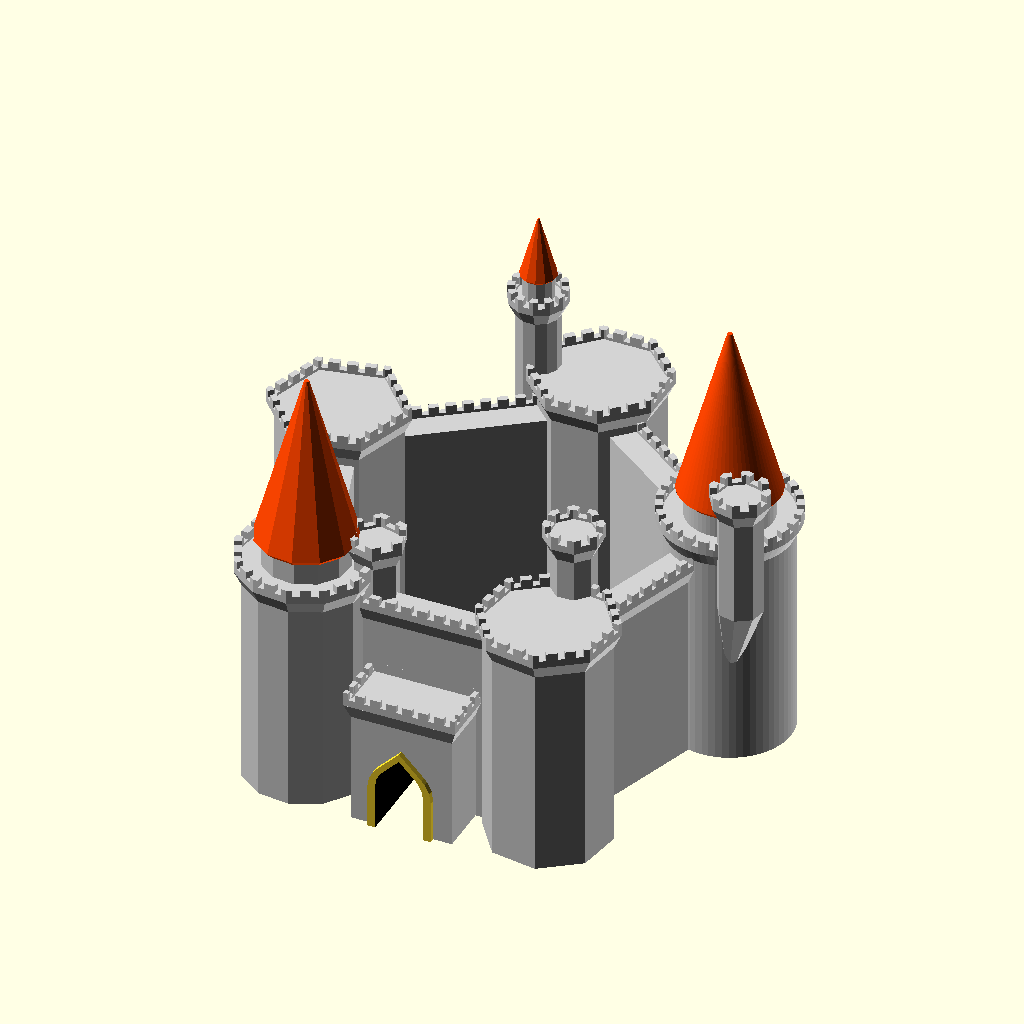
Cell 1: rendered with the file's own defaults.
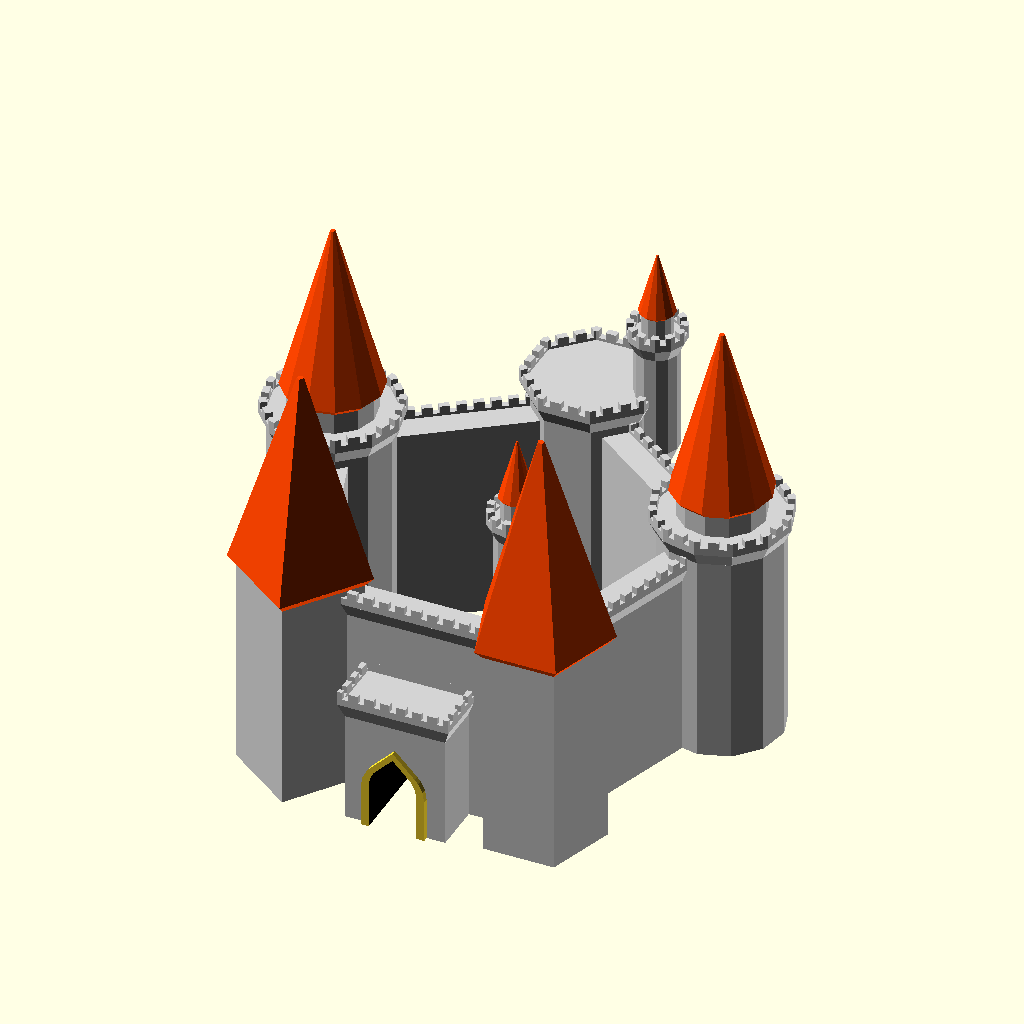
Cell 2: the same model with random_seed = 400.
The same orthographic view direction (rotation 55°, 0°, 25°; colour scheme Cornfield) for every cell, with the view re-fitted per cell, so scale and position can differ between cells.
OpenSCAD source file FortressGenerator_v1.scad:
/*----------------------------------------------------------------------------*/
/*  Fortress Generator v1                                                     */
/*  based on my previous Castle Generator at                                  */
/*    http://www.thingiverse.com/thing:1612651                                */
/*  Created by Ziv Botzer                                                     */
/*  zivbot@gmail.com                                                          */
/*  License: Creative Commons - Attribution - Non-Commercial - Share Alike    */
/*                                                                            */
/*  22.6.2016 First version on Thingiverse                                    */
/*----------------------------------------------------------------------------*/

// preview[view:south east, tilt:top diagonal]

// Master switch for details (windows, decorations...) - keep it off while you calibrate
generate_details = "No"; // [Yes, No]
// Variations - change it for a different results
random_seed = 42; // [1:1:400]
// Should each corner have a tower?
probability_of_towers = 1; // [0:0.1:1]
// Should a tower have turrets?
probability_of_turrets = 0.5; // [0:0.1:1]
// Maximum number of turrets per tower
max_number_of_turrets = 2;  // [0:1:5]
// Pointed roofs - tall or low? 
roof_pointed_ratio = 1.8; // [0.4:0.2:4]

/* [Walls] */
wall_height = 35; // [10:1:140]
wall_diameter = 80; // [20:5:200]
wall_sides = 5; // [4,5,6,8,12,60,0:Random]
wall_thickness = 6; // [4:1:40]

/* [Towers and Turrets] */
// Height (without roof)  (0 = Random)
towers_height = 40;  // [0:1:150]
// Width  (0 = Random)
towers_width = 23; // [0:1:100]
// How many sides/facets for towers
towers_number_of_sides = 0; // [4,5,6,8,12,60,0:Random]
// Towers roof types
towers_roof_type = 0; // [1:Pointed,2:Flat,3:Flat+Point,0:Random]

// Turrets roof types
turrets_roof_type = 0; // [1:Pointed,2:Flat,3:Flat+Point,0:Random]

// Ratio of children turrets to parent (0.1 - very narrow, 0.9 - very wide)
turrets_width_ratio = 0.6; // [0.1:0.1:2]
// Ratio of children turrets to parent (0.1 - very narrow, 0.9 - very wide)
turrets_height_ratio = 0.7; // [0.1:0.1:2]


/* [Decorations] */
//
generate_windows = "Yes"; // [Yes, No]
// Rings, archers slots, etc.
generate_roof_decorations = "Yes"; // [Yes, No]
// Generate corbel decoration beneath turrets?
generate_corbels = "Yes"; // [Yes, No]
// (Extremely geometry intensive!! and not very effective when printing small)
generate_bricks = "No"; // [Yes, No]

/* [Decorations: Windows] */
// How many windows to scatter (1 = everywhere)
window_coverage = 0.15; // [0.02:0.02:1]
// Height of each floor (also determines gate structure)
floor_height = 3; // [1:0.5:20]
// Width of windows (default 2.5)
window_width_base = 1.2; // [1:0.1:10]

/* [Decorations: Bricks] */
// Height of the bricks
brick_height = 1.5; // [1:0.1:3]
// Width of the bricks
brick_horz = 4; // [1:0.5:20]
// Width of mortar between the bricks
brick_space = 0.2; // [0.2:0.1:2]
// Depth of spacing between the bricks !this is an overhang - keep it tiny!
brick_space_depth = 0.15; // [0.1:0.05:1]

/* [Partial Generation] */
// Use to separate STLs for rendering
what_to_generate = 1; // [1:Everything,3:Structures only,4:Roofs only]


/* [Hidden] */


// Symmetry for all other levels !Double complexity!
next_levels_symmetry = "No"; // [Yes, No] 

// Flag poles are more likely to mess up the print than look nice, so they're permanently off
generate_flag_poles = "No"; // [Yes, No]

// More constants
sides_predef=[4,5,6,8,12,60]; // possible number of sides per polygon
$fn = 10; // Basic resolution (hardly affects anything, controlled locally)
overlap = 0.01; // used to make sure union/difference give nice results

roof_flat_extend_ratio = 0.5; // [0.1:0.1:1] // Flat roofs - how wide?
pointed_roof_cone_base_ratio = 0.04; // ratio between inverted base cone of roof, and the cone of roof
roof_deco_spacing_height = 0.25*floor_height; // distance between ring decorations on the roofs
edge_margin_factor = 0.1;

max_roof_types = 3; // 4 allows for dome roofs

// collection of booleans for easier handling
gen_roof_decorations = (generate_roof_decorations == "Yes") && (generate_details == "Yes");
gen_windows = (generate_windows == "Yes") && (generate_details == "Yes");
gen_flag_poles = (generate_flag_poles == "Yes") && (generate_details == "Yes");
gen_corbel_decoration = (generate_corbels == "Yes") && (generate_details == "Yes");
gen_bricks = (generate_bricks == "Yes") && (generate_details == "Yes");

gen_structure = ((what_to_generate == 1) || (what_to_generate == 3));
gen_roofs = ((what_to_generate == 1) || (what_to_generate == 4));

// uncomment to make every rebuild really random:
//random_seed = floor(rands(0,1000,1)[0]); 
//echo(random_seed);

//include <fort_settings2.scad>;

//********************** MAIN *****************************


number_of_towers = (wall_sides <= 8)?wall_sides:8;

// walls
difference() {
    gate_width = 3*floor_height;
    gate_height = 5*floor_height;

    translate([0,0,-overlap])
    union() {
        difference() {
            // walls
            turret_round ( wall_diameter, wall_height, false, wall_sides, 1, 2 );
            
            // negative volume
            if (gen_structure)
            color("Gainsboro")
            translate([0,0,-overlap])
            linear_extrude(200)
            rotate([0,0,correction_angle(wall_sides)])
            circle(d=wall_diameter-2*wall_thickness, $fn=wall_sides);
            
        }
        
        // gate tower
        translate([0,-inradius( wall_diameter, wall_sides ) /2 ])
        union() {
            gate_tower_width = 3*gate_width;
        
            //translate([0,0,-overlap])
            turret_round ( gate_tower_width, 1.4*gate_height, false, 4, 1, 2 );
        
            //translate([0,0,-overlap])
            if (gen_structure)
            rotate([90,0,0])
            translate([0,gate_height/2,0])
            linear_extrude(inradius(gate_tower_width, 4)+2, center=true)
            special_rectangle(gate_width+3, gate_height+3);

        }
        
        // position towers around wall
        rotate([0,0,wall_sides==5?360/10:0])
        for (i = [0:number_of_towers-1])
            if (rands(0,1,1,random_seed+i*5)[0] <= probability_of_towers) {

            n_of_children = (rands(0,1,1,random_seed+i*3)[0] <= probability_of_turrets)?
                            floor(rands(1,max_number_of_turrets-0.01,1,random_seed+i*4)[0]) : 0;
  
            rotate([0,0,i*(360/number_of_towers) + 360/number_of_towers/2 ])
            translate([0,0.97*wall_diameter/2,0])
            rotate([0,0,wall_sides==4?45:0])
            turret_recursive(1, 2,
                            n_of_children,
                            (towers_width==0)?
                                rands(1.1,4.0,1,random_seed*(i+1))[0]*wall_thickness:towers_width, 
                            (towers_height==0)?
                                rands(1.1,2,1,random_seed*(i+1))[0]*wall_height:towers_height, 
                            true, 
                            towers_number_of_sides,
                            random_seed+i*100 );
        }  
    }
    

    // gate inner cut!
    if (gen_structure)
    color("Black")
    translate([0,0,-overlap])
    rotate([90,0,0])
    translate([0,gate_height/2,0])
    linear_extrude(500)
    special_rectangle(gate_width, gate_height);
    
    // trim everything below 0 Z
    if (gen_structure)
    translate([0,0,-50])
    cube([500, 500, 100], center=true);
}


/**************************************************************
   Helper functions
***************************************************************/
function decide_roof_type( t, rseed ) = (t==0)? floor(rands(0,max_roof_types-0.01,1,rseed)[0]+1) : t;

function decide_number_of_sides ( s, rseed ) = (s==0) ? 
        sides_predef[ floor( rands(0,len(sides_predef)-0.01,1,rseed)[0] ) ] : s;

// the correction angle makes sure all polygons (no matter how many sides) align on one side
function correction_angle ( sides ) = (sides==4)?45: (sides==5)?18: (sides==8)?22.5: (sides==12)?15:0;

function decide_dimension ( dim, minimum, random_min, random_max, rseed ) =
     (dim == 0)? round(rands(random_min, random_max, 1, rseed)[0]) : (
     (dim >= minimum )? dim : minimum );

function inradius ( R, sides ) = R * cos( 180 / sides ); // inradius of the polygon shape



/**************************************************************
   Generate turrets with recursive children
***************************************************************/
module turret_recursive ( current_depth, max_recursion, number_children, w, h, main_tower, sides_, rseed ) {
    
    if (current_depth <= max_recursion)
    union() {
        
        // how many sides if this were a main tower
        sides = decide_number_of_sides (sides_, rseed+current_depth );
        
        // decide roof type
        main_tower_roof_type = decide_roof_type (towers_roof_type, rseed+current_depth);
        
        this_roof_type = (main_tower)? main_tower_roof_type : 
            decide_roof_type (turrets_roof_type, rseed+current_depth );
        
        // GENERATE TOWER/TURRET
        turret_round(w, h, !main_tower, sides, roof_pointed_ratio, this_roof_type);
        
        inradius = w * cos( 180 / sides ); 

        if (number_children >= 1)
        for (i = [1:number_children]) {
            r1 = rands(-200,200,1,rseed + i*10 + current_depth*100)[0];
            v1 = inradius*0.55;  // y (offset from center) translation of children
            
            // calc width of children
            cw = w*turrets_width_ratio*turrets_width_ratio;
            t_width = (cw > 0.8*floor_height)?cw:0.8*floor_height; // set a minimum to turrets width
            
            t_height = h*turrets_height_ratio*turrets_height_ratio;
        
            z_transform = rands(2*t_width,1.0*h,1,rseed + i + current_depth)[0];
            
            rotate([0,0, r1 ] )
            translate([0,v1, z_transform])
            turret_recursive(current_depth+1, max_recursion, number_children, t_width, t_height, false, sides_, rseed*i );
            
            if (next_levels_symmetry=="Yes") 
                rotate([0,0, 360-r1 ] )
                translate([0,v1, z_transform])
                turret_recursive(current_depth+1, max_recursion, number_children, t_width, t_height, false, sides_, rseed*i+10 );
        }
    }
}



/**************************************************************
   Generate a complete turret
***************************************************************/
module turret_round ( w, h, generate_bottom, sides, roof_ratio, roof_type_ ) {

    body_height = h;
    roof_height = w*roof_ratio;
    base_height = w*2;
   
    //rotate([0,0,(sides==4)?45:0])
    rotate([0,0,correction_angle(sides)])
    union() {
        
        // roof
        translate([0,0,body_height-overlap])
           turret_roof (w, roof_height, sides, roof_type_);
       
        // body of turret
        if(gen_structure)
        turret_body(w, body_height, sides);

        // under part
        if(gen_structure)
        translate([0,0,overlap])
        if (generate_bottom) {
            color("Gainsboro")
             turret_base(w, base_height, sides);
        }
        
    }
}


/**************************************************************
   Generate turret ROOF according to type
***************************************************************/
module turret_roof ( w, h, sides, rtype ) {

    union() {

        if (rtype == 1) {
            // pointed roof
            if (gen_roofs)
                roof_pointed ( w, h, sides );
        }
        else if (rtype == 2) {
            // flat roof
            if(gen_structure)
                roof_flat (w, 1.8*floor_height, sides);
        }
        else if (rtype == 3) {
            // flat and point
            if(gen_structure) {
                roof_flat (w, 1.8*floor_height, sides);
                translate([0,0,0.5*floor_height-overlap])
                    turret_body ( 0.7*w, 2*floor_height, sides );
            }
            if (gen_roofs)
                translate([0,0,1.5*floor_height + floor_height-2*overlap])
                roof_pointed ( 0.7*w, 0.8*h, sides );
        }
        else if (rtype == 4) {
            // Dome
            if(gen_structure) {
                roof_flat (w, 1.1*floor_height, sides);
                translate([0,0,0.5*floor_height-overlap])
                    turret_body ( 0.7*w, floor_height, sides );
            }
            if (gen_roofs)
                translate([0,0,0.5*floor_height + floor_height-2*overlap])
                roof_dome ( 0.7*w, 0.8*h, sides );
        }
        
    }
}


/**************************************************************
   Generate FLAT ROOF with decorations
***************************************************************/
module roof_flat ( w, h, sides ) {

    roof_bottom_part_height = 1.8*roof_flat_extend_ratio*floor_height;
    roof_top_part_height = h-roof_bottom_part_height;
    
    roof_top_width = w+1.8*roof_flat_extend_ratio*floor_height;
    roof_overhang = (roof_top_width - w);
    
    roof_scale = roof_top_width / w;
    
    shortest_radius = w * cos( 180 / sides ) / 2; 
        // ^-- for polygons with low number of sides, gives the constrained radius
    
    circular_n = (sides <= 12)?sides:12;
    
    correct = correction_angle(sides);
    
    color("LightGrey")
    union() {
        translate([0,0,roof_bottom_part_height-overlap])
        difference() 
        {
            // top part 
            
            linear_extrude(roof_top_part_height)
            circle(d=roof_top_width,$fn=sides);
            
            // emboss center
            translate([0,0,0.3*roof_top_part_height])
            linear_extrude(roof_top_part_height)
            circle(d=w,$fn=sides);
            
            // cut archers slots
            translate([0,0,0.5*roof_top_part_height])
            pattern_around_polygon (roof_top_width, roof_top_part_height, sides, 
                                0, 0,
                               element_max_width=floor_height, 
                               element_height=roof_top_part_height, 
                               extrude_length=5,
                               distribution_ratio=1 )
                square([0.4,1], center=true);
        }

        
        
        // base part with corbels
        difference() {
            linear_extrude(roof_bottom_part_height, scale=roof_scale)
             circle(d=w*1.0,$fn=sides);
        
            if (gen_corbel_decoration)
            translate([0,0,-0.1*roof_bottom_part_height])
            pattern_around_polygon (roof_top_width, roof_bottom_part_height, sides, 
                                    2, 0,
                                    element_max_width=0.7*floor_height, 
                                    element_height=roof_bottom_part_height, 
                                    extrude_length=roof_overhang,
                                    distribution_ratio=1 )
                                    special_rectangle(0.6,1);
        }
    }
}

/**************************************************************
   Generate POINTED ROOF with decorations
***************************************************************/
module roof_pointed ( w, h, sides ) {
    
    roof_inverted_cone_height = h*pointed_roof_cone_base_ratio;
    roof_cone_height = h - roof_inverted_cone_height;


    roof_cone_base_width = w + 2*roof_inverted_cone_height;
    
    roof_tip_scale = (gen_flag_poles)?0.1:0.05;
    
    roof_cone_delta = roof_cone_base_width - roof_cone_base_width*roof_tip_scale;
    
    shortest_radius = w * cos( 180 / sides ) / 2; 
        // ^-- for polygons with low number of sides, gives the constrained radius

    union() {
        // roof cone
        color("OrangeRed")
        translate([0,0,roof_inverted_cone_height-overlap])
          linear_extrude(roof_cone_height, scale=roof_tip_scale)
          circle(d = roof_cone_base_width, $fn=sides);

        // up-side-down cone below roof cone
        color("OrangeRed")
        linear_extrude(roof_inverted_cone_height, scale=roof_cone_base_width/w)
          circle(d = w, $fn=sides); 



        // generate decos
       color("OrangeRed") 
        if (gen_roof_decorations) {

            translate([0,0,roof_inverted_cone_height]) {
                
                // small roofs around base of roof
                default_size = window_width_base*1.5;
                s = (sides <= 12)?sides:12;
                mx = 0.7*roof_cone_base_width*3.14/s;
                
                deco_size = (default_size <= mx)?default_size:mx;
                
                translate([0,0,overlap])
                intersection() {
                    pattern_around_polygon ( 0.95*roof_cone_base_width,
                                    deco_size+0.1, sides, 
                                    0.05*roof_cone_base_width,
                                    0, // vertical margin
                                    element_max_width=deco_size, 
                                   element_height=deco_size, 
                                   extrude_length=0.5*roof_cone_base_width,
                                   distribution_ratio=1 )
                        special_rectangle(0.8,1);

                    translate([0,0,-overlap])
                    linear_extrude(deco_size+1)
                    circle(d=roof_cone_base_width-overlap, $fn=sides);
                }
               
                // round horz rails along roof
                rail_spacing = 2*roof_deco_spacing_height;
                how_many_rows =  floor( roof_cone_height / rail_spacing);
                if (how_many_rows>1) {
                    rail_spacing2 = roof_cone_height / how_many_rows;
                    rail_height = 0.1*rail_spacing2;
                
                    color("Maroon")
                    for (i = [1:how_many_rows-1]) {
                        translate([0,0,i*rail_spacing2])
                            linear_extrude(rail_height)
                            circle(d = roof_cone_base_width-i*(roof_cone_delta/how_many_rows), $fn=sides);
                    }
                }
                
                
                // flag poles
                if (gen_flag_poles) {
                    translate([0,0,0.7*roof_cone_height]) {
                        color("DarkGoldenrod")
                        linear_extrude(0.3*roof_cone_height + 1.5*floor_height, scale=0.5)
                        circle(d=0.8, $fn=20);
                        
                        
                        /*
                        // actual flags are not printable without cursed supports...
                        color("White")
                        translate([0,-0.05,5])
                        cube([4,0.1,0.7]);
                        */
                    }
                }
                
            }
        }
    }

}


/**************************************************************
   Generate turret BODY with decorations
***************************************************************/
module turret_body ( w, h, sides ) {

    difference () {
        color("LightGrey")
        linear_extrude(h, convexity = 2) circle (d=w, $fn=sides);
        
        // _____Generate windows______
        color([0.3,0.3,0.3])
        if (gen_windows) 
            pattern_around_polygon (w, h, sides, 
                                    edge_margin_factor*w,
                                    edge_margin_factor*h,
                                    window_width_base,
                                    floor_height,
                                    0.2*w,
                                    window_coverage )
                scale([0.8,1/4,1])
                special_rectangle(0.8,3);

        
        // _____Generate brick pattern______
        color("DarkGray")
        if (gen_bricks) {
            
            how_many_rows =  floor( (h-brick_space) / (brick_height+brick_space));
            brick_height2 = (h-((how_many_rows-1)*brick_space)) / how_many_rows;
            
            how_many_cols = floor(w*3.1416/brick_horz);
            bricks_angle = 360/how_many_cols;

            difference () {
            
                union() {
                    // create the horizontal slots between the rows of bricks
                    for (i = [1: 1:how_many_rows-1] ) {
                        translate([0,0,i*(brick_height2+brick_space)-brick_space]) {
                                linear_extrude(brick_space,false) {
                                    circle(d = w*1.5, $fn=sides);
                            }
                        }
                    }
            
                    // create the vertical slots between the columns of bricks + random rotation
                    union()
                    for(vi = [0:how_many_rows-1]) {
                        rand_rotate = rands(0,1,1)[0];
                        translate([0,0,brick_height2/2+vi*(brick_height2+brick_space)])
                        for (i = [0: 1:(how_many_cols/2)-1] ) {
                            rotate([0,0,(i+rand_rotate)*bricks_angle])
                            color ("DimGray")
                            cube([brick_space, 1.1*w, brick_height2+0.2], center=true);
                        }
                    }
                    
                }
                
                // substract middle volume 
                translate([0,0,-0.5])
                linear_extrude(h+5) circle (d=w-brick_space_depth*2, $fn=sides);
            }
        }
        
    }    
    
}


/**************************************************************
   Generate turret BASE with decorations
***************************************************************/
module turret_base ( w, h, sides ) {

    circular_n = (sides <= 6)?sides:6;
    shortest_radius = w * cos( 180 / sides ) / 2; 
    
    correct = correction_angle(sides);
    
    color("Gainsboro")
    rotate([0,0,(sides==4)?-45:0]) // fix square alignment
    union () {
        // inverted cone
        translate([0,-w/2,0])
        rotate([180,0,0])
        linear_extrude(height = h, scale=0.1, convexity = 3)
        translate([0, -w/2, 0])
        rotate([0,0,(sides==4)?45:0]) // fix square alignment
         difference() {
             
             circle(d = w, $fn=sides);
         
             if (gen_corbel_decoration) {
                rotate([0,0,correct])
                for (i = [0:circular_n-1]){
                    d_ = 0.5*3.1416*w/circular_n;
                    rotate([0,0, i*(360/circular_n) ])
                    translate([0,1.1*shortest_radius,0])
                    circle(d=d_, $fn=sides*4);
                }
            }
         }
         
        if (gen_corbel_decoration) {
            translate([0,-w/4,0])
            rotate([180,0,0])
             linear_extrude(height = h/2, scale=0.1, convexity = 3)
             translate([0, -w/4, 0])
             rotate([0,0,(sides==4)?45:0])
             circle(d = w, $fn=sides);
         }
        
   }
}

/**************************************************************
   Generate rectangle with pointed 45deg tip (for windows and other decorations)
***************************************************************/
module special_rectangle (w, h) {
    // if h is too small its ignored
    // ^-- thats not good behaviour, leading to misalignment <<<<
    offs = sqrt(2*pow(w/2,2));
    rotate([180,0,0])
    translate([0,-h/2,0])
    union() {
        hull() {
            translate([0,offs/2,0])
            rotate([0,0,45])
            square(w/2,center=true);

            difference() {
                translate([0,offs,0])
                circle(d=w, $fn=20);
                
                // substract for half circle
                translate([0,offs+w/2,0])
                square([w*1.1,w],center=true);
            }
        }
        if (h > offs)
                translate([0,offs+(h-offs)/2,0])
                square([w,h-offs],center=true);
    }
}


/**************************************************************
   module for distributing elements along floors, sides and per each facet
***************************************************************/
module pattern_around_polygon (w, h, sides, 
            width_padding, height_padding,
            element_max_width, element_height, 
            extrude_length, distribution_ratio) {
// distribute child geometry along sides of defined polygon (w,h,sides)
// size of 2D element given should be 1X1 to completely fill the grid, or smaller for partial.

    h2 = h-height_padding;

    vertical_n = floor(h2/element_height); // how many rows of elements
    element_height2 = h2/vertical_n;

    // treat circular as (diameter/element_width) sided
    circular_n = (sides > 12)? floor(w*3.1415/(element_max_width)): sides; 

    ww = w*sin(180/circular_n); // facet width calculated per circular_n
    element_width = (ww<element_max_width)?ww:element_max_width; // limit window width

    // for circular only one element per facet
    side_length = w*sin(180/sides)-width_padding;
    elements_per_facet = (sides <= 12) ?
                floor ( side_length / element_width ) : 1;
    
    element_width2 = (sides <= 12) ?
                side_length / elements_per_facet : element_width;
    
    inradius = w * cos( 180 / sides ); // inradius of the polygon shape
    
    delta_per_facet = 0.5*(elements_per_facet-1) * element_width2;
    
    rotate([0,0,correction_angle(sides)])
    for (a=[1:1:vertical_n]) // per each floor
    for (b=[0:1:circular_n]) {   // per each side
        for (c=[0:1:elements_per_facet-1]) // per each facet with multiple windows
        if (rands(0,1,1)[0] <= distribution_ratio)
        rotate([0,0,b*360/circular_n])
        translate([-delta_per_facet + c*element_width2,0,0])
        translate([0,inradius/2,(a-0.5)*(h2/vertical_n) + height_padding/2]) {
            union() {
                rotate([90,0,0]) {
                    linear_extrude(extrude_length,center=true)
                    scale([element_width2, element_height2])
                    children(0);
                }
            }
        }
    }
}


// And they lived happily ever after...
Customizer parameters (derived from the source; name, type, default, range or options):
generate_details: string, default "No", options "Yes", "No"
random_seed: number, default 42, range 1 to 400, step 1
probability_of_towers: number, default 1, range 0 to 1, step 0.1
probability_of_turrets: number, default 0.5, range 0 to 1, step 0.1
max_number_of_turrets: number, default 2, range 0 to 5, step 1
roof_pointed_ratio: number, default 1.8, range 0.4 to 4, step 0.2
wall_height: number, default 35, range 10 to 140, step 1
wall_diameter: number, default 80, range 20 to 200, step 5
wall_sides: number, default 5, options 4, 5, 6, 8, 12, 60, 0
wall_thickness: number, default 6, range 4 to 40, step 1
towers_height: number, default 40, range 0 to 150, step 1
towers_width: number, default 23, range 0 to 100, step 1
towers_number_of_sides: number, default 0, options 4, 5, 6, 8, 12, 60, 0
towers_roof_type: number, default 0, options 1, 2, 3, 0
turrets_roof_type: number, default 0, options 1, 2, 3, 0
turrets_width_ratio: number, default 0.6, range 0.1 to 2, step 0.1
turrets_height_ratio: number, default 0.7, range 0.1 to 2, step 0.1
generate_windows: string, default "Yes", options "Yes", "No"
generate_roof_decorations: string, default "Yes", options "Yes", "No"
generate_corbels: string, default "Yes", options "Yes", "No"
generate_bricks: string, default "No", options "Yes", "No"
window_coverage: number, default 0.15, range 0.02 to 1, step 0.02
floor_height: number, default 3, range 1 to 20, step 0.5
window_width_base: number, default 1.2, range 1 to 10, step 0.1
brick_height: number, default 1.5, range 1 to 3, step 0.1
brick_horz: number, default 4, range 1 to 20, step 0.5
brick_space: number, default 0.2, range 0.2 to 2, step 0.1
brick_space_depth: number, default 0.15, range 0.1 to 1, step 0.05
what_to_generate: number, default 1, options 1, 3, 4
